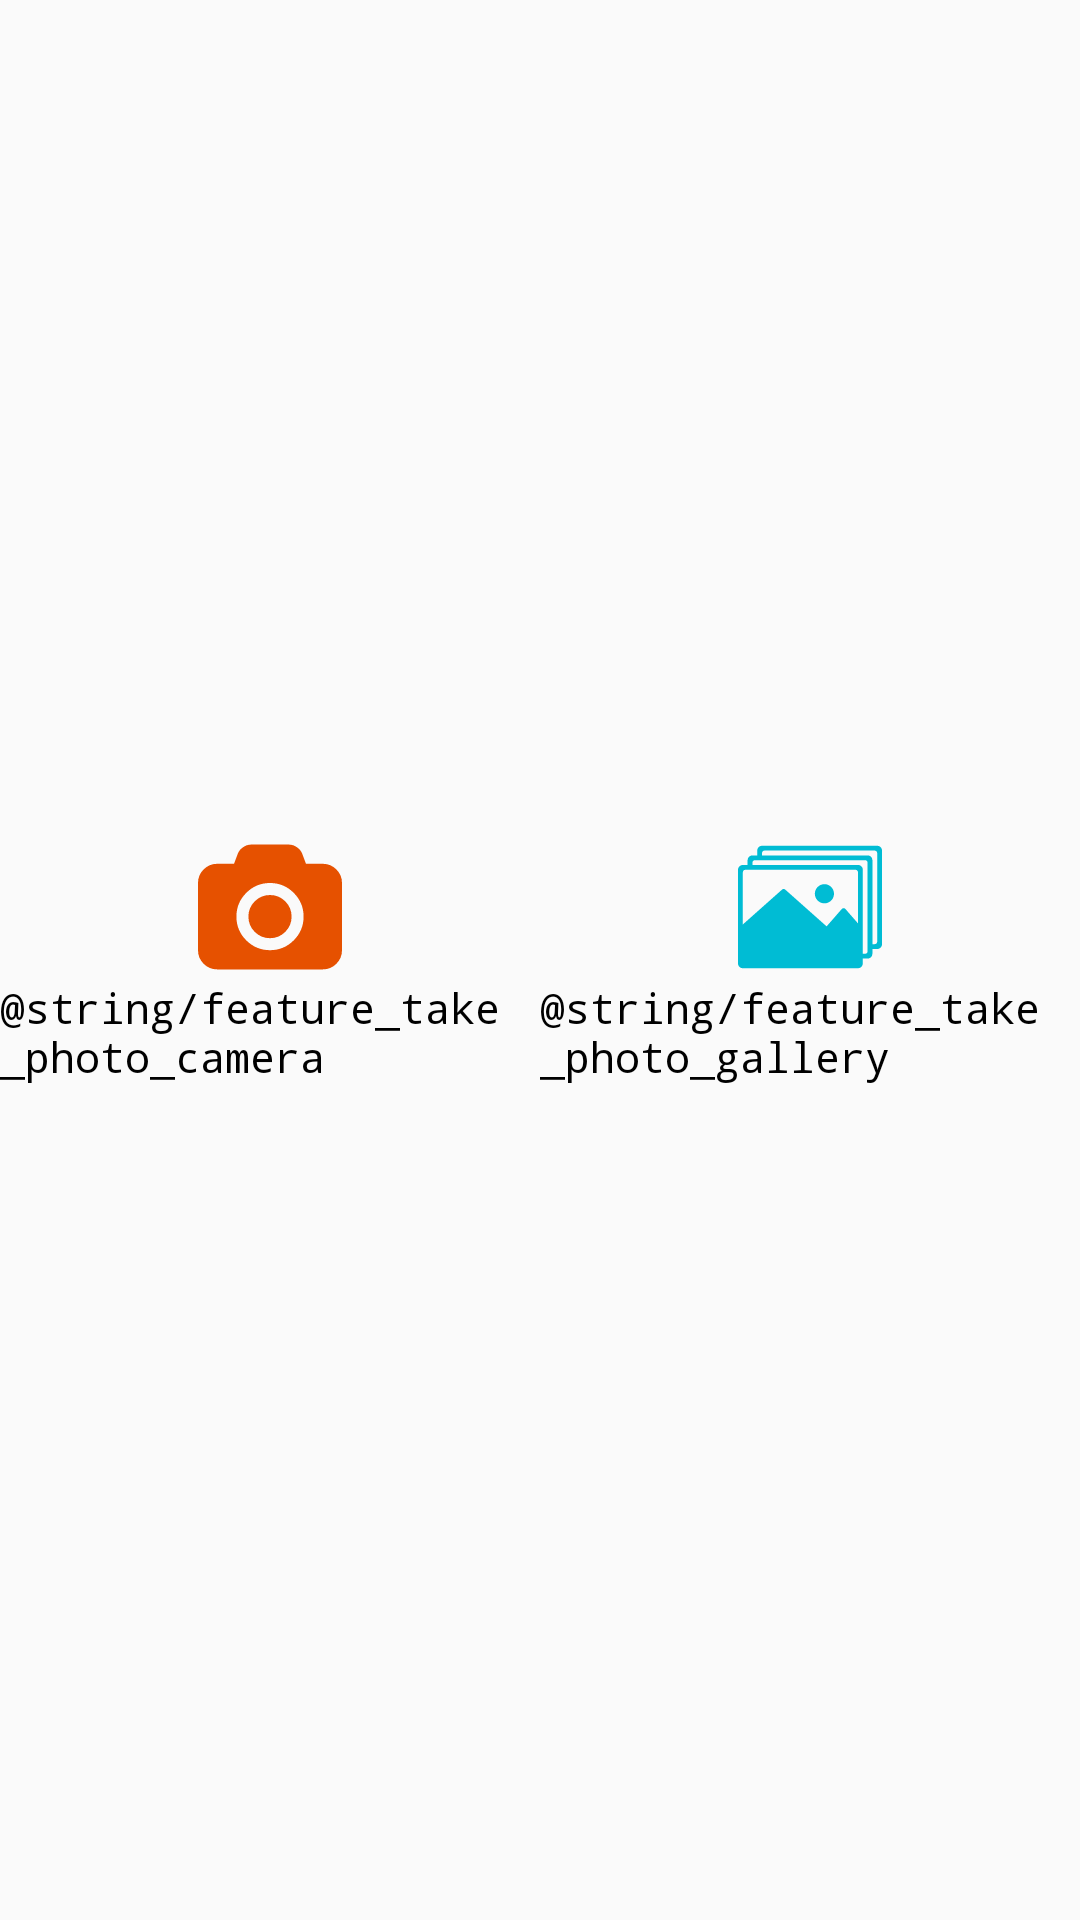

The Android layout XML behind this screen, and the referenced resources:
<!-- AndroidManifest.xml: application theme AppTheme -->
<!-- res/layout/dialog_pick.xml -->
<?xml version="1.0" encoding="utf-8"?>
<LinearLayout xmlns:android="http://schemas.android.com/apk/res/android"
      android:id="@+id/dialog_chooser_content"
      android:layout_width="match_parent"
      android:layout_height="wrap_content"
      android:baselineAligned="false"
      android:layout_marginTop="16dp"
      android:layout_marginBottom="16dp"
      android:orientation="horizontal">

    <LinearLayout
        android:id="@+id/lnCamera"
        android:layout_width="0dp"
        android:layout_height="match_parent"
        android:layout_weight="1"
        android:gravity="center"
        android:orientation="vertical">

        <ImageView
            android:layout_width="48dp"
            android:layout_height="48dp"
            android:contentDescription="@string/image_description"
            android:src="@drawable/ic_camera" />

        <TextView
            android:id="@+id/tvCamera"
            android:layout_width="wrap_content"
            android:layout_height="wrap_content"
            android:text="@string/feature_take_photo_camera"
            android:textColor="#000000"
            android:typeface="monospace" />
    </LinearLayout>

    <LinearLayout
        android:id="@+id/lnGallery"
        android:layout_width="0dp"
        android:layout_height="match_parent"
        android:layout_weight="1"
        android:gravity="center"
        android:orientation="vertical">

        <ImageView
            android:layout_width="48dp"
            android:layout_height="48dp"
            android:contentDescription="@string/image_description"
            android:src="@drawable/ic_gallery" />

        <TextView
            android:id="@+id/tvGallery"
            android:layout_width="wrap_content"
            android:layout_height="wrap_content"
            android:text="@string/feature_take_photo_gallery"
            android:textColor="#000000"
            android:typeface="monospace" />
    </LinearLayout>
</LinearLayout>
<!-- resources referenced by this layout -->
<resources>
  <!-- drawable ic_camera (drawable) -->
  <?xml version="1.0" encoding="utf-8"?>
  <vector xmlns:android="http://schemas.android.com/apk/res/android"
          android:viewportWidth="548.165"
          android:viewportHeight="548.165"
          android:width="548.165dp"
          android:height="548.165dp">
      <path
          android:pathData="M526.76 131.045c-14.277 -14.274 -31.498 -21.413 -51.675 -21.413l-63.953 0 -14.558 -38.826C392.956 61.481 386.345 53.438 376.728 46.678 367.115 39.921 357.266 36.54 347.177 36.54l-146.181 0c-10.088 0 -19.939 3.381 -29.552 10.138 -9.613 6.76 -16.225 14.803 -19.842 24.128l-14.56 38.826 -63.953 0c-20.179 0 -37.401 7.139 -51.678 21.413C7.137 145.32 0 162.544 0 182.721l0 255.813c0 20.178 7.137 37.404 21.411 51.675 14.277 14.277 31.5 21.416 51.678 21.416l401.989 0c20.177 0 37.397 -7.139 51.675 -21.416 14.273 -14.271 21.412 -31.497 21.412 -51.675l0 -255.813C548.169 162.544 541.03 145.32 526.76 131.045ZM364.446 400.993c-25.029 25.03 -55.147 37.548 -90.362 37.548 -35.215 0 -65.331 -12.518 -90.362 -37.548 -25.031 -25.026 -37.544 -55.151 -37.544 -90.358 0 -35.218 12.517 -65.333 37.544 -90.364 25.028 -25.031 55.148 -37.544 90.362 -37.544 35.214 0 65.333 12.516 90.362 37.544 25.03 25.028 37.545 55.146 37.545 90.364 0 35.207 -12.514 65.329 -37.545 90.358z"
          android:fillColor="#E65100" />
      <path
          android:pathData="M274.084 228.403c-22.651 0 -42.018 8.042 -58.102 24.128 -16.084 16.084 -24.126 35.448 -24.126 58.104 0 22.647 8.042 42.014 24.126 58.098 16.084 16.081 35.45 24.123 58.102 24.123 22.648 0 42.017 -8.042 58.101 -24.123 16.084 -16.084 24.127 -35.45 24.127 -58.098 0 -22.655 -8.043 -42.019 -24.127 -58.104 -16.083 -16.085 -35.453 -24.128 -58.101 -24.128z"
          android:fillColor="#E65100" />
  </vector>
  <!-- drawable ic_gallery (drawable) -->
  <?xml version="1.0" encoding="utf-8"?>
  <vector xmlns:android="http://schemas.android.com/apk/res/android"
          android:viewportWidth="512.2"
          android:viewportHeight="512.2"
          android:width="512.2dp"
          android:height="512.2dp">
      <path
          android:pathData="M495.1 38.4l-409.6 0c-9.4 0 -17.1 7.6 -17.1 17.1l0 17.1 -17.1 0c-9.4 0 -17.1 7.6 -17.1 17.1l0 17.1 -17.1 0C7.7 106.8 0 114.4 0 123.9l0 332.8c0 9.4 7.6 17.1 17.1 17.1l409.6 0c9.4 0 17.1 -7.6 17.1 -17.1l0 -17.1 17.1 0c9.4 0 17.1 -7.6 17.1 -17.1l0 -17.1 17.1 0c9.4 0 17.1 -7.6 17.1 -17.1l0 -332.8c0 -9.5 -7.6 -17.1 -17.1 -17.1zm-68.3 276l-44.7 -51.2c-3.4 -3.9 -9.4 -3.9 -12.9 0L315.2 325 168 194.2c-3.2 -2.9 -8.1 -2.9 -11.3 0l-139.4 123.9 0 -185.8c0 -4.7 3.8 -8.5 8.5 -8.5l392.5 0c4.7 0 8.5 3.8 8.5 8.5l0 182.1zm25.7 108l-8.5 0 0 -298.7c0 -9.4 -7.6 -17.1 -17.1 -17.1l-375.5 0 0 -8.5c0 -4.7 3.8 -8.5 8.5 -8.5l392.5 0c4.7 0 8.5 3.8 8.5 8.5l0.1 315.8c0 4.7 -3.8 8.5 -8.5 8.5zm34.1 -34.2l-8.5 0 0 -298.6c0 -9.4 -7.6 -17.1 -17.1 -17.1l-375.5 0 0 -8.5c0 -4.7 3.8 -8.5 8.5 -8.5l392.5 0c4.7 0 8.5 3.8 8.5 8.5l0 315.7 0.1 0c0 4.7 -3.8 8.5 -8.5 8.5z"
          android:fillColor="#00BCD4" />
      <path
          android:pathData="M307.4 174.9c-18.8 0 -34.1 15.3 -34.1 34.1 0 18.8 15.3 34.1 34.1 34.1 18.8 0 34.1 -15.3 34.1 -34.1 0 -18.8 -15.3 -34.1 -34.1 -34.1z"
          android:fillColor="#00BCD4" />
  </vector>
  <string name="image_description">Informations about image</string>
  <style name="AppTheme" parent="Theme.AppCompat.Light.NoActionBar">
          
          <item name="colorPrimaryDark">@color/colorPrimaryDark</item>
      </style>
  <color name="colorPrimaryDark">#5564B1</color>
</resources>
